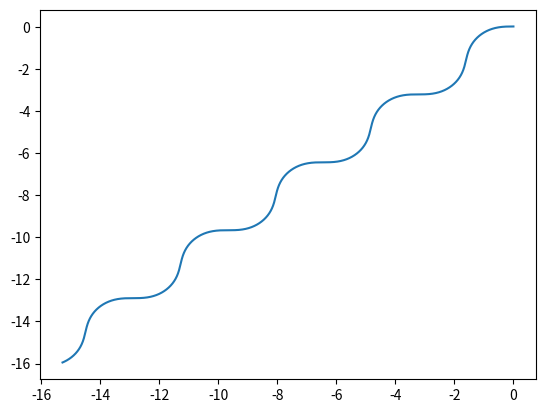

Python code for this plot:
import numpy as np
import matplotlib.pyplot as plt
import math as m
#CONDICIONES INICIALES
g = 9.8#m/s**2
m1 = 2.0#kg
m2 = 2.0#kg
t = 0
lon1 = 1.0#cm
lon2 = 1.0#cm
#VARIABLES INICIALES
#es necesario darle valores iniciales  con los valores iniciales de cada uno
x1 = 0.01
x2 = 0.01
x3 = 0.01
x4 = 0.01


#FUNCIONES DEL PENDULO

def l(dt,x1,x2,x3,x4):
    """
    l = theta prima  = x2
    """
    lRespuesta = x2 
    return lRespuesta
    
def mm(dt,x1,x2,x3,x4):
    """
    se definio como mm porque m se usa para la libreria .math
    """
    mArriba = ( -g*(2*m1 + m2)*m.sin(x1) - m2*g*m.sin(x1-2*x3)-2*m.sin(x1-x3)*m2*(pow(x4,2)*lon2+pow(x2,2)*lon1*m.cos(x1-x3)) )
    mAbajo = lon1*(2*m1 + m2 -m2*m.cos(2*x1-2*x3))
    mResultado = mArriba/mAbajo
    return mResultado
def n(dt,x1,x2,x3,x4):
    """
    n = theta 2 prima  = x4
    """
    nRespuesta = x4
    return nRespuesta

def o(dt,x1,x2,x3,x4):
    oArriba = 2*m.sin(x1-x3)*(pow(x2,2)*lon1*(m1+m2)+g*(m1+m2)*m.cos(x1)+pow(x4,2)*lon2*m2*m.cos(x1-x3))
    oAbajo  = lon2*(2*m1+m2 -m2*m.cos(2*x1-2*x3))
    oRespuesta = oArriba/oAbajo
    return oRespuesta

#valores de la función iniciales
a = l(t,x1,x2,x3,x4)
b = mm(t,x1,x2,x3,x4)
y = n(t,x1,x2,x3,x4)
g = o(t,x1,x2,x3,x4)
#RK4 SEGÚN EL PROFE
def rk4(N,a,b,y,g):  
    dt      = 0.0250
    count   = 0
    ejex    = []
    theta1  = []
    theta1P = []
    theta2  = []
    theta2P = []
    for i in range(N):
        l1 = l(t,a,b,y,g)
        mm1 = mm(t,a,b,y,g)
        n1 = n(t,a,b,y,g)
        o1 = o(t,a,b,y,g)

        l2 = l(t + dt/2,a+((dt*l1)/2),b +((mm1*dt)/2),y +((n1*dt)/2),g +((o1*dt)/2))
        mm2 = mm(t + dt/2,a+((dt*l1)/2),b +((mm1*dt)/2),y +((n1*dt)/2),g +((o1*dt)/2))
        n2 = n(t + dt/2,a+((dt*l1)/2),b +((mm1*dt)/2),y +((n1*dt)/2),g +((o1*dt)/2))
        o2 = o(t + dt/2,a+((dt*l1)/2),b +((mm1*dt)/2),y +((n1*dt)/2),g +((o1*dt)/2))

        l3 = l(t + dt/2,a+((dt*l2)/2),b +((mm2*dt)/2),y +((n2*dt)/2),g +((o2*dt)/2))
        mm3 = mm(t + dt/2,a+((dt*l2)/2),b +((mm2*dt)/2),y +((n2*dt)/2),g +((o2*dt)/2))
        n3 = n(t + dt/2,a+((dt*l2)/2),b +((mm2*dt)/2),y +((n2*dt)/2),g +((o2*dt)/2))
        o3 = o(t + dt/2,a+((dt*l2)/2),b +((mm2*dt)/2),y +((n2*dt)/2),g +((o2*dt)/2))

        l4 = l(t + dt,a+((dt*l3)),b +((mm3*dt)),y +((n3*dt)),g +((o3*dt)))
        mm4 = mm(t + dt,a+((dt*l3)),b +((mm3*dt)),y +((n3*dt)),g +((o3*dt)))
        n4 = n(t + dt,a+((dt*l3)),b +((mm3*dt)),y +((n3*dt)),g +((o3*dt)))
        o4 = o(t + dt,a+((dt*l3)),b +((mm3*dt)),y +((n3*dt)),g +((o3*dt)))

        a += dt/6*(l1+2*l2+2*l3+l4)
        b += dt/6*(mm1+2*mm2+2*mm3+mm4)
        y += dt/6*(n1+2*n2+2*n3+n4)
        g += dt/6*(o1+2*o2+2*o3+o4)
        print(a," ",b," ",y," ",g)
          #plot 
        ejex.append(count)   
        theta1.append(a)
        theta1P.append(b)
        theta2.append(y)
        theta2P.append(g)
        #
        count += 1
    

    fig, angulo1 = plt.subplots()  # Create a figure and an axes.
    angulo1.plot(theta1, theta2)  # Plot some data on the axes.
    plt.show()
   
rk4(10000, a,b,y,g)
        

    
    
